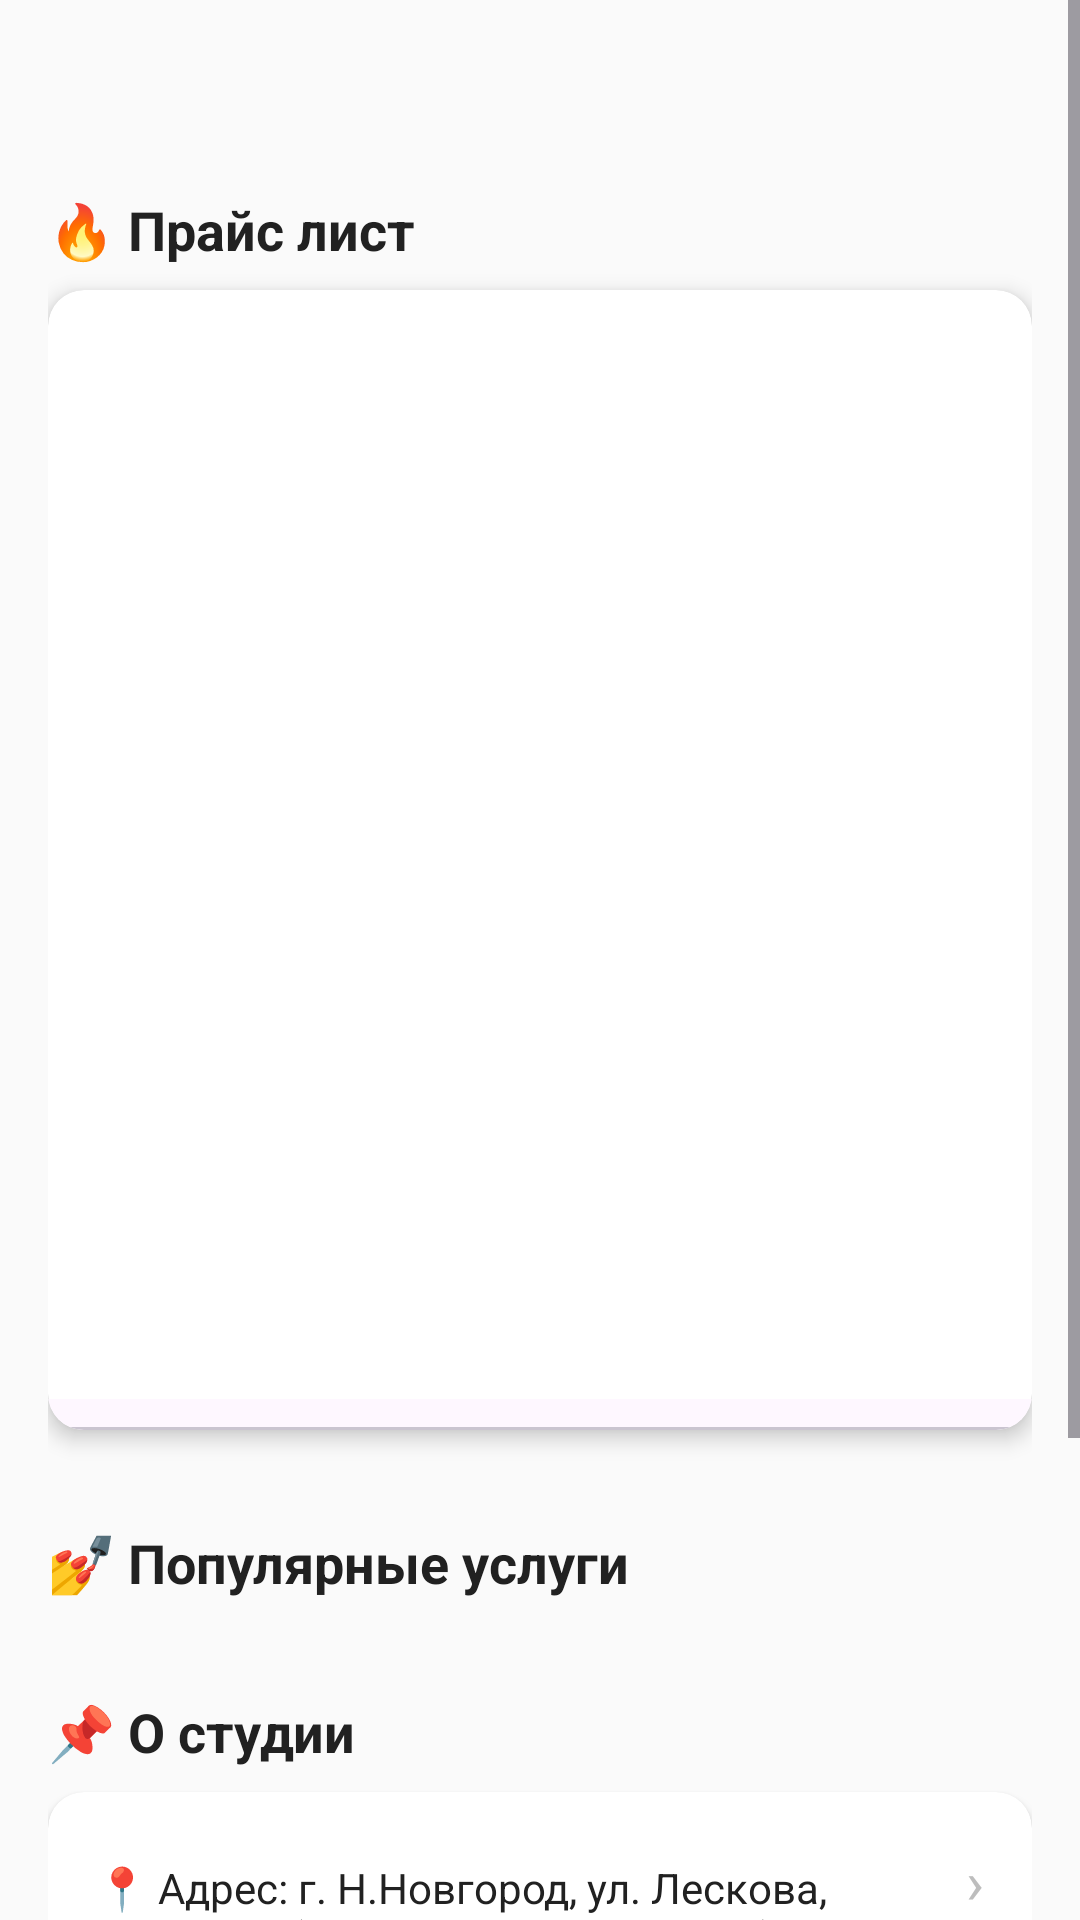

Reconstruct the res/layout file that produces this screen, plus the resources it refers to.
<!-- AndroidManifest.xml: application theme Theme.FrolovNails -->
<!-- res/layout/fragment_home.xml -->
<?xml version="1.0" encoding="utf-8"?>
<ScrollView xmlns:android="http://schemas.android.com/apk/res/android"
    xmlns:app="http://schemas.android.com/apk/res-auto"
    android:layout_width="match_parent"
    android:layout_height="match_parent"
    android:fillViewport="true">

    <LinearLayout
        android:layout_width="match_parent"
        android:layout_height="wrap_content"
        android:orientation="vertical"
        android:padding="16dp">

        
        <TextView
            android:id="@+id/tvGreeting"
            android:layout_width="match_parent"
            android:layout_height="wrap_content"
            android:textSize="24sp"
            android:textStyle="bold"
            android:textColor="@color/text_primary"
            android:layout_marginBottom="16dp" />

        
        <TextView
            android:layout_width="match_parent"
            android:layout_height="wrap_content"
            android:text="🔥 Прайс лист"
            android:textSize="18sp"
            android:textStyle="bold"
            android:textColor="@color/text_primary"
            android:layout_marginBottom="8dp" />

        <androidx.cardview.widget.CardView
            android:layout_width="match_parent"
            android:layout_height="380dp"
            android:layout_marginBottom="16dp"
            app:cardCornerRadius="12dp"
            app:cardElevation="4dp">

            <androidx.viewpager2.widget.ViewPager2
                android:id="@+id/viewPagerSlider"
                android:layout_width="match_parent"
                android:layout_height="400dp" />

            <com.google.android.material.tabs.TabLayout
                android:id="@+id/tabLayoutSlider"
                android:layout_width="match_parent"
                android:layout_height="5pt"
                android:layout_gravity="bottom"
                app:tabBackground="@drawable/tab_indicator"
                app:tabGravity="center"
                app:tabIndicatorHeight="0dp" />

        </androidx.cardview.widget.CardView>

        
        <ProgressBar
            android:id="@+id/progressBarSlider"
            android:layout_width="wrap_content"
            android:layout_height="wrap_content"
            android:layout_gravity="center"
            android:visibility="gone" />

        
        <TextView
            android:layout_width="match_parent"
            android:layout_height="wrap_content"
            android:text="💅 Популярные услуги"
            android:textSize="18sp"
            android:textStyle="bold"
            android:textColor="@color/text_primary"
            android:layout_marginTop="16dp"
            android:layout_marginBottom="8dp" />

        
        <ProgressBar
            android:id="@+id/progressBar"
            android:layout_width="wrap_content"
            android:layout_height="wrap_content"
            android:layout_gravity="center"
            android:visibility="gone" />

        <TextView
            android:id="@+id/tvEmptyServices"
            android:layout_width="match_parent"
            android:layout_height="wrap_content"
            android:text="Нет доступных услуг"
            android:textSize="14sp"
            android:textColor="@color/text_hint"
            android:gravity="center"
            android:padding="24dp"
            android:visibility="gone" />

        <androidx.recyclerview.widget.RecyclerView
            android:id="@+id/rvServices"
            android:layout_width="match_parent"
            android:layout_height="wrap_content"
            android:orientation="horizontal"
            app:layoutManager="androidx.recyclerview.widget.LinearLayoutManager"
            android:layout_marginBottom="24dp" />

        
        <TextView
            android:layout_width="match_parent"
            android:layout_height="wrap_content"
            android:text="📌 О студии"
            android:textSize="18sp"
            android:textStyle="bold"
            android:textColor="@color/text_primary"
            android:layout_marginBottom="8dp" />

        <com.google.android.material.card.MaterialCardView
            android:id="@+id/cardAddress"
            android:layout_width="match_parent"
            android:layout_height="wrap_content"
            android:layout_marginBottom="12dp"
            style="@style/CardViewStyle"
            android:clickable="true"
            android:focusable="true"
            android:foreground="?attr/selectableItemBackground">

            <LinearLayout
                android:layout_width="match_parent"
                android:layout_height="wrap_content"
                android:orientation="horizontal"
                android:padding="16dp">

                <TextView
                    android:layout_width="0dp"
                    android:layout_height="130px"
                    android:layout_weight="1"
                    android:text="📍 Адрес: г. Н.Новгород, ул. Лескова, д.2\n\t\t\t(вход со стороны двора)"
                    android:textSize="14sp"
                    android:textColor="@color/text_primary" />

                <TextView
                    android:layout_width="wrap_content"
                    android:layout_height="wrap_content"
                    android:text="›"
                    android:textSize="20sp"
                    android:textColor="@color/text_hint" />

            </LinearLayout>

        </com.google.android.material.card.MaterialCardView>

        <com.google.android.material.card.MaterialCardView
            android:id="@+id/cardWorkHours"
            android:layout_width="match_parent"
            android:layout_height="wrap_content"
            android:layout_marginBottom="12dp"
            style="@style/CardViewStyle"
            android:clickable="true"
            android:focusable="true"
            android:foreground="?attr/selectableItemBackground">

            <LinearLayout
                android:layout_width="match_parent"
                android:layout_height="wrap_content"
                android:orientation="horizontal"
                android:padding="16dp">

                <TextView
                    android:layout_width="0dp"
                    android:layout_height="wrap_content"
                    android:layout_weight="1"
                    android:text="👤 Мастер: Алина"
                    android:textSize="14sp"
                    android:textColor="@color/text_primary" />

                <TextView
                    android:layout_width="wrap_content"
                    android:layout_height="wrap_content"
                    android:text="›"
                    android:textSize="20sp"
                    android:textColor="@color/text_hint" />

            </LinearLayout>

        </com.google.android.material.card.MaterialCardView>

        <com.google.android.material.card.MaterialCardView
            android:id="@+id/cardPhone"
            android:layout_width="match_parent"
            android:layout_height="wrap_content"
            android:layout_marginBottom="24dp"
            style="@style/CardViewStyle"
            android:clickable="true"
            android:focusable="true"
            android:foreground="?attr/selectableItemBackground">

            <LinearLayout
                android:layout_width="match_parent"
                android:layout_height="wrap_content"
                android:orientation="horizontal"
                android:padding="16dp">

                <TextView
                    android:layout_width="0dp"
                    android:layout_height="wrap_content"
                    android:layout_weight="1"
                    android:text="📞 Телефон: +7 903 041 25 78"
                    android:textSize="14sp"
                    android:textColor="@color/text_primary" />

                <TextView
                    android:layout_width="wrap_content"
                    android:layout_height="wrap_content"
                    android:text="›"
                    android:textSize="20sp"
                    android:textColor="@color/text_hint" />

            </LinearLayout>

        </com.google.android.material.card.MaterialCardView>

    </LinearLayout>

</ScrollView>
<!-- resources referenced by this layout -->
<resources>
  <color name="text_hint">#BDBDBD</color>
  <color name="text_primary">#212121</color>
  <style name="CardViewStyle" parent="Widget.Material3.CardView.Elevated">
          <item name="cardBackgroundColor">@color/surface</item>
          <item name="cardCornerRadius">12dp</item>
          <item name="cardElevation">2dp</item>
      </style>
  <style name="Theme.FrolovNails" parent="Theme.Material3.DayNight.NoActionBar">
          <item name="colorPrimary">@color/primary</item>
          <item name="colorPrimaryVariant">@color/primary_dark</item>
          <item name="colorOnPrimary">@color/text_on_primary</item>
          <item name="colorSecondary">@color/secondary</item>
          <item name="colorSecondaryVariant">@color/secondary_dark</item>
          <item name="colorOnSecondary">@color/text_primary</item>
          <item name="colorError">@color/error</item>
          <item name="colorOnError">@color/text_on_primary</item>
          <item name="android:statusBarColor">@color/primary_dark</item>
          <item name="android:windowBackground">@color/background</item>
      </style>
  <color name="surface">#FFFFFF</color>
  <color name="primary">#C2185B</color>
  <color name="primary_dark">#880E4F</color>
  <color name="text_on_primary">#FFFFFF</color>
  <color name="secondary">#9E9E9E</color>
  <color name="secondary_dark">#757575</color>
  <color name="error">#EF5350</color>
  <color name="background">#FAFAFA</color>
</resources>
